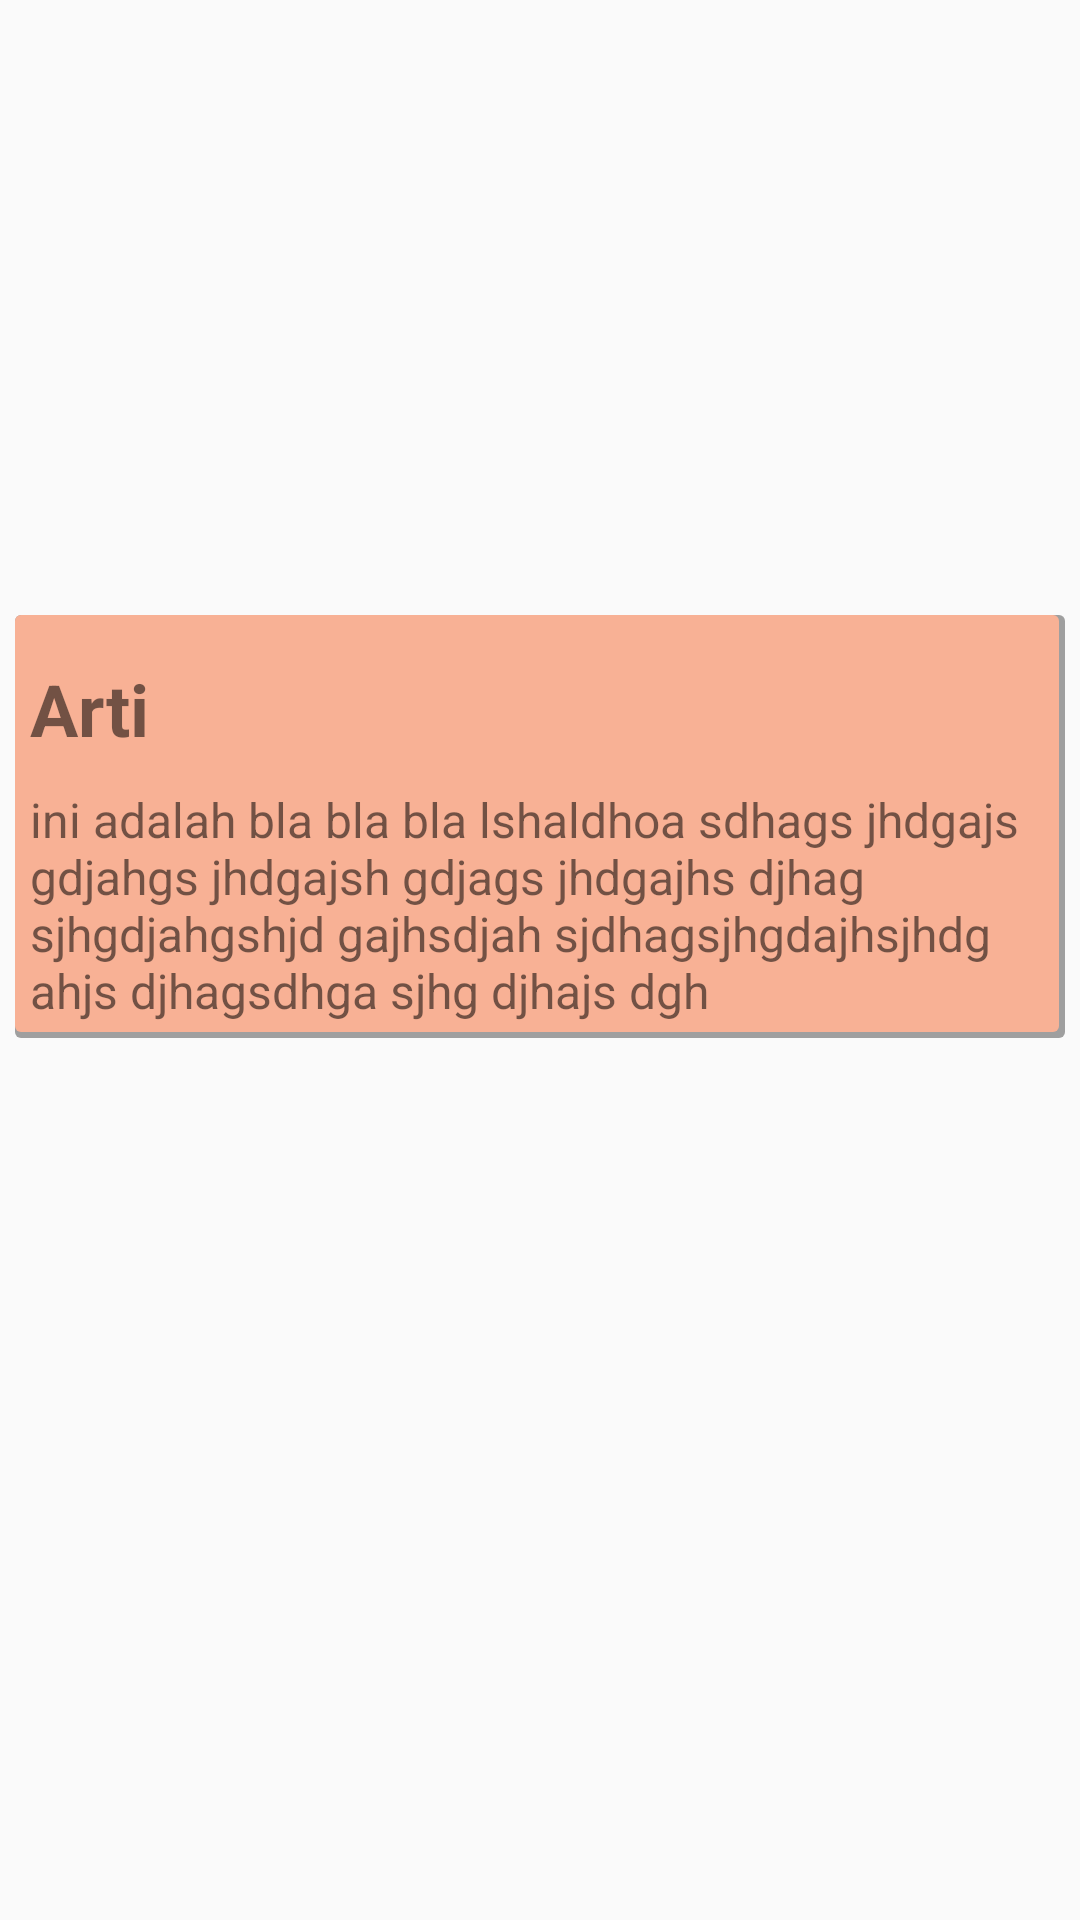

Write the Android layout XML for this screen, with the resource values it uses.
<!-- AndroidManifest.xml: application theme AppTheme -->
<!-- res/layout/content_detail_kata.xml -->
<?xml version="1.0" encoding="utf-8"?>
<android.support.v4.widget.NestedScrollView xmlns:android="http://schemas.android.com/apk/res/android"
    xmlns:app="http://schemas.android.com/apk/res-auto"
    xmlns:tools="http://schemas.android.com/tools"
    android:layout_width="match_parent"
    android:layout_height="match_parent"
    app:layout_behavior="@string/appbar_scrolling_view_behavior"
    tools:context="ipk404.bisindosdict.DetailKataActivity"
    tools:showIn="@layout/activity_detail_kata">

    <LinearLayout
        android:layout_width="match_parent"
        android:layout_height="wrap_content"
        android:orientation="vertical">

        <ImageView
            android:id="@+id/image_instruction"
            android:layout_width="match_parent"
            android:layout_height="@dimen/height_pict_detail"
            android:scaleType="centerInside"
            android:src="@drawable/desert" />

        <LinearLayout
            android:layout_width="match_parent"
            android:layout_height="wrap_content"
            android:orientation="vertical"
            android:layout_margin="5dp"
            android:background="@drawable/myrect"

            android:padding="5dp">

            <TextView
                android:layout_width="match_parent"
                android:layout_height="wrap_content"
                android:layout_marginBottom="10dp"
                android:layout_marginTop="10dp"
                android:text="Arti"
                android:id="@+id/arti_kata"
                android:textSize="24sp"
                android:textStyle="bold" />

            <TextView
                android:id="@+id/txt_desc"
                android:layout_width="match_parent"
                android:layout_height="wrap_content"
                android:text="@string/dummy_text"
                android:textSize="16sp" />
        </LinearLayout>
    </LinearLayout>
</android.support.v4.widget.NestedScrollView>
<!-- res/layout/activity_detail_kata.xml (included above) -->
<?xml version="1.0" encoding="utf-8"?>
<android.support.design.widget.CoordinatorLayout xmlns:android="http://schemas.android.com/apk/res/android"
    xmlns:app="http://schemas.android.com/apk/res-auto"
    xmlns:tools="http://schemas.android.com/tools"
    android:layout_width="match_parent"
    android:layout_height="match_parent"
    android:fitsSystemWindows="true"
    tools:context="ipk404.bisindosdict.DetailKataActivity">

    <android.support.design.widget.AppBarLayout
        android:id="@+id/app_bar"
        android:layout_width="match_parent"
        android:layout_height="@dimen/app_bar_height"
        android:fitsSystemWindows="true"
        android:theme="@style/AppTheme.AppBarOverlay">

        <android.support.design.widget.CollapsingToolbarLayout
            android:id="@+id/toolbar_layout"
            android:layout_width="match_parent"
            android:layout_height="match_parent"
            android:fitsSystemWindows="true"
            app:contentScrim="?attr/colorPrimary"
            app:expandedTitleMargin="16dp"
            app:expandedTitleTextAppearance="@style/TextTransparent"
            app:layout_scrollFlags="scroll|exitUntilCollapsed"
            app:toolbarId="@+id/toolbar">

            <WebView
                android:id="@+id/webViewYoutubeLoader"
                android:layout_width="match_parent"
                android:layout_height="match_parent">

            </WebView>

            <android.support.v7.widget.Toolbar
                android:id="@+id/toolbar"
                android:layout_width="match_parent"
                android:layout_height="?attr/actionBarSize"
                app:layout_collapseMode="pin"
                app:popupTheme="@style/AppTheme.PopupOverlay" />

        </android.support.design.widget.CollapsingToolbarLayout>
    </android.support.design.widget.AppBarLayout>

    <include layout="@layout/content_detail_kata" />


</android.support.design.widget.CoordinatorLayout>
<!-- resources referenced by this layout -->
<resources>
  <dimen name="app_bar_height">240dp</dimen>
  <dimen name="height_pict_detail">200dp</dimen>
  <!-- drawable myrect (drawable) -->
  <?xml version="1.0" encoding="utf-8"?>
  <layer-list xmlns:android="http://schemas.android.com/apk/res/android">
      <item>
          <shape android:shape="rectangle">
              <solid android:color="#CA888888"/>
              <corners android:radius="2dp" />
          </shape>
      </item>
  
      <item
          android:left="0dp"
          android:right="2dp"
          android:top="0dp"
          android:bottom="2dp">
          <shape android:shape="rectangle">
              <solid android:color="#F8B195"/>
              <corners android:radius="2dp" />
          </shape>
      </item>
  </layer-list>
  <string name="dummy_text">ini adalah bla bla bla lshaldhoa sdhags jhdgajs gdjahgs jhdgajsh gdjags jhdgajhs djhag sjhgdjahgshjd gajhsdjah sjdhagsjhgdajhsjhdg ahjs djhagsdhga sjhg djhajs dgh</string>
  <style name="AppTheme.AppBarOverlay" parent="ThemeOverlay.AppCompat.Dark.ActionBar" />
  <style name="AppTheme.PopupOverlay" parent="ThemeOverlay.AppCompat.Light" />
  <style name="TextTransparent" parent="@android:style/TextAppearance">
          <item name="android:textColor">#00000000</item>
      </style>
  <style name="AppTheme" parent="Theme.AppCompat.Light.DarkActionBar">
          
          <item name="colorPrimary">@color/colorPrimary</item>
          <item name="colorPrimaryDark">@color/colorPrimaryDark</item>
          <item name="colorAccent">@color/colorAccent</item>
      </style>
  <color name="colorPrimary">#f8b195</color>
  <color name="colorPrimaryDark">#f67280</color>
  <color name="colorAccent">#FF4081</color>
</resources>
